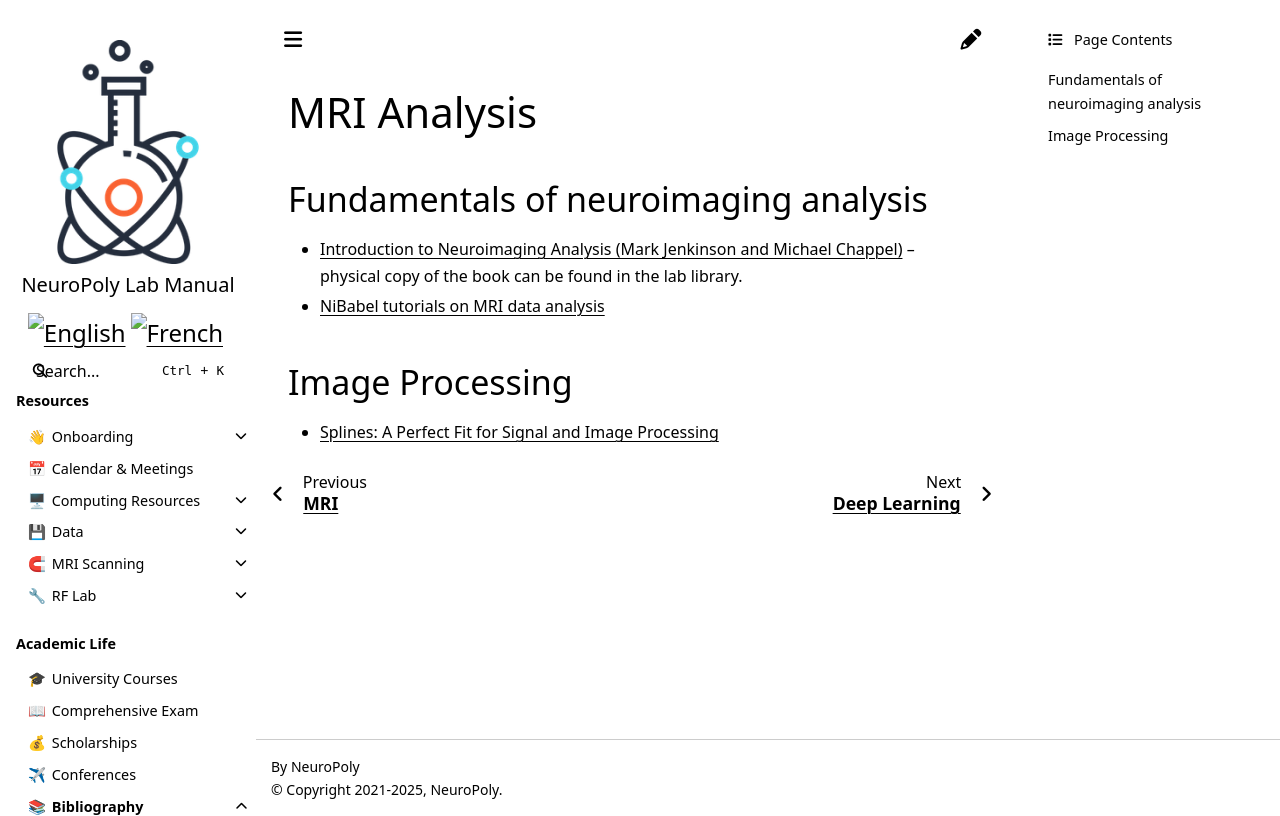

repository: neuropoly/intranet.neuro.polymtl.ca · page: bibliography/mri-analysis.html · generator: sphinx

# MRI Analysis

(neuroimaging-analysis)=
## Fundamentals of neuroimaging analysis

* [Introduction to Neuroimaging Analysis (Mark Jenkinson and Michael Chappel)](http://www.neuroimagingprimers.org/examples/introduction-primer-example-boxes/) -- physical copy of the book can be found in the lab library.
* [NiBabel tutorials on MRI data analysis](https://nipy.org/nibabel/tutorials.html)

## Image Processing

* [Splines: A Perfect Fit for Signal and Image Processing](http://bigwww.epfl.ch/publications/unser9902.pdf)
